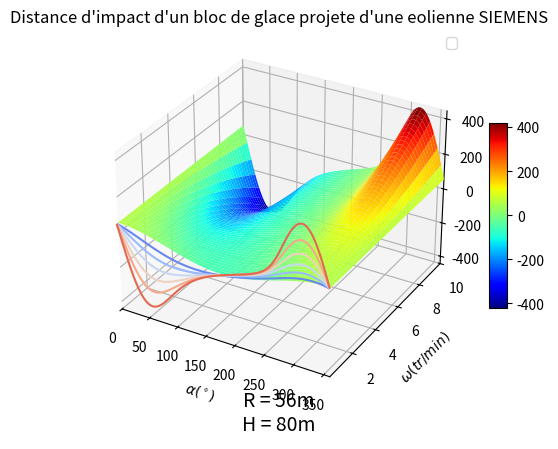
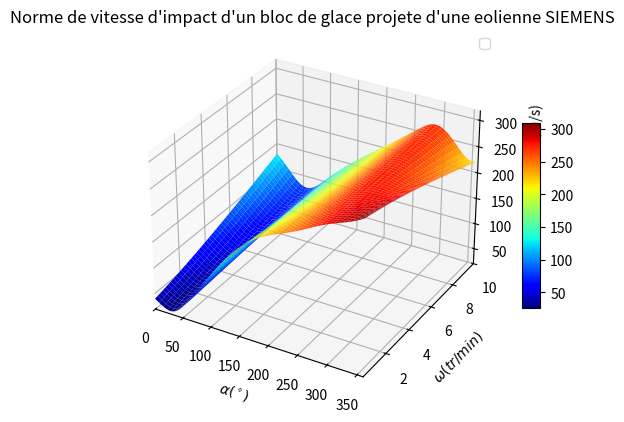
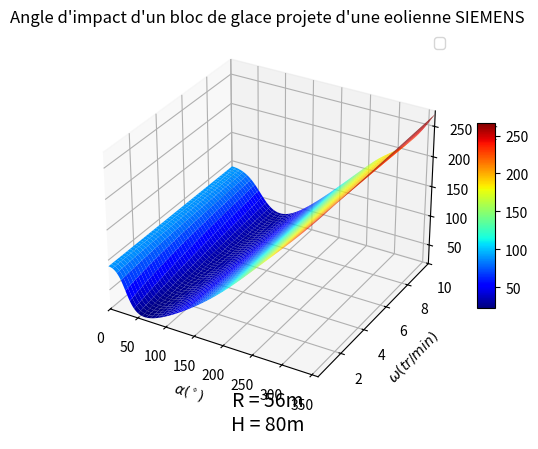

Reproduce these figures in Python, in order.
##LIBRAIRIES
import numpy as np
import math as m
import matplotlib.pyplot as plt
import random
import pandas as pd
import matplotlib.cm as cm
import numpy as np
import matplotlib.pyplot as plt
from mpl_toolkits.mplot3d import Axes3D
from scipy.interpolate import griddata

##INITIALISATION DES VARIABLES UTILISATEURS
print("Initialisation...")
#longueur d'une pale (m)
rayon = 56  
#hauteur de l'eolienne (m)
H = 80 
#modele eolienne (texte)
nom_eolienne = "SIEMENS"

#acceleration de pesanteur (m/s^-2)
g = 9.81 
#nombre de points pour les graphiques
nbpts=250

##FIN DE L'INITIALISATION DES VARIABLES UTILISATEURS
xf=np.zeros((nbpts,nbpts)) #Longueurs d'impact au sol
vitesses_impact = np.zeros((nbpts,nbpts)) #Vitesses (y)
angles_impact = np.zeros((nbpts,nbpts)) #Vitesses (y)

vitesses=np.linspace(0.1,10,nbpts)
vitrad =vitesses*2*np.pi/60 #conversion de la vitesse en rad/s
angles=np.linspace(0.1,360,nbpts)
anglesrad=angles*np.pi/180


##FONCTIONS
def t0(R, V, a):
    """Renvoi t pour y=0 (temps auquel le bloc de glace est au sol"""
    return (- R * V * m.cos(a) - m.sqrt(R**2 * V**2 * m.cos(a)**2 + 2 * g * (R*m.sin(a) + H))) / (-g)

def position(R, V, a, t):
    """Renvoi le tuple de position (x,y) en fonction du rayon R, de la vitesse V, de l'angle a AU temps t"""
    
    x = -R * V * m.sin(a) * t + R * m.cos(a)
    y = R * V *m.cos(a) * t - (1/2) * g * t**2 + R * m.sin(a) + H
    return (x,y)
    
def vitesse_acceleration(R, V, a, t):
    """Renvoi le tuple de vitesses et d'accelerations(vx,vy, ax, ay) en fonction du rayon R, de la vitesse V, de l'angle a AU temps t"""
    
    vx = -R * a * m.sin(a)
    vy = R * a * m.cos(a) - g * t
    
    ax = 0
    ay = -g
    return(vx,vy,ax,ay)
    
def annotate():
    """Annote les courbes avec les infos de l'eolienne"""
    additional_infos = "R = " + str(rayon) + "m\nH = " + str(H) + "m"
    ax.annotate(additional_infos,
            xy=(0.5, 0), xytext=(0, 10),
            xycoords=('axes fraction', 'figure fraction'),
            textcoords='offset points',
            size=14, ha='center', va='bottom')
    ax2.annotate(additional_infos,
            xy=(0.5, 0), xytext=(0, 10),
            xycoords=('axes fraction', 'figure fraction'),
            textcoords='offset points',
            size=14, ha='center', va='bottom')
    
print("Initialisation terminee") 
##CALCULS
print("Calculs en cours...")
va = (0,0,0,0)
for i in range(len(anglesrad)):
    for j in range(len(vitrad)):
        tpsfinal=t0(rayon,vitrad[j],anglesrad[i])
        xf[i,j]=position(rayon,vitrad[j],anglesrad[i],tpsfinal)[0] #Distance
        
        va = vitesse_acceleration(rayon,vitrad[j],anglesrad[i],tpsfinal)

        vitesses_impact[i,j]=m.sqrt(va[0]**2+va[1]**2) #Normes de vitesse
        if va[0] > 0:
            angles_impact[i,j]=m.pi+m.atan(va[1]/va[0]) #Normes de vitesse
        else:
            angles_impact[i,j]=m.atan(va[1]/va[0])


##TRACE DES COURBES
print("Calculs termines")
print("Creation des courbes 3D...")
#COURBE 1 : DISTANCE D'IMPACT EN FONCTION DE LA VITESSE ET DE L'ANGLE D'eJECTION
anglesmesh,vitessesmesh=np.meshgrid(angles,vitesses,indexing='ij')
fig = plt.figure()
ax = fig.add_subplot(1, 1, 1, projection='3d')

surf=ax.plot_surface(anglesmesh,vitessesmesh,xf, cmap=cm.jet,linewidth=0.2,antialiased =True)

ax.set_xlim3d(0,360)
ax.set_ylim3d(.1,10)
fig.colorbar(surf,shrink=0.5,aspect=10,orientation='vertical')

#Ajout de la projection 2D
cset = ax.contour(anglesmesh,vitessesmesh,xf, zdir='y', offset=0, cmap=cm.coolwarm)

#Ajout des legendes
ax.set_xlabel(r'$\alpha (^\circ)$')
ax.set_ylabel(r'$\omega (tr/min)$')
ax.set_zlabel(r'$D (m)$')
ax.legend()

plt_title = "Distance d'impact d'un bloc de glace projete d'une eolienne " + nom_eolienne
plt.title(plt_title)
            
#COURBE 2 : NORME DE VITESSES D'IMPACT EN FONCTION DE LA VITESSE ET DE L'ANGLE D'eJECTION
fig2 = plt.figure()
ax2 = fig2.add_subplot(1, 1, 1, projection='3d')

surf=ax2.plot_surface(anglesmesh,vitessesmesh,vitesses_impact, cmap=cm.jet,linewidth=0.2,antialiased =True)


ax2.set_xlim3d(0,360)
ax2.set_ylim3d(.1,10)
fig2.colorbar(surf,shrink=0.5,aspect=10,orientation='vertical')

#Ajout des legendes
ax2.set_xlabel(r'$\alpha (^\circ)$')
ax2.set_ylabel(r'$\omega (tr/min)$')
ax2.set_zlabel("Normes de vitesse (m/s)")
ax2.legend()

plt_title = "Norme de vitesse d'impact d'un bloc de glace projete d'une eolienne " + nom_eolienne
plt.title(plt_title)

#COURBE 2 : ANGLE D'IMPACT EN FONCTION DE LA VITESSE ET DE L'ANGLE D'eJECTION
fig2 = plt.figure()
ax2 = fig2.add_subplot(1, 1, 1, projection='3d')

surf=ax2.plot_surface(anglesmesh,vitessesmesh,angles_impact*180/np.pi, cmap=cm.jet,linewidth=0.2,antialiased =True)


ax2.set_xlim3d(0,360)
ax2.set_ylim3d(.1,10)
fig2.colorbar(surf,shrink=0.5,aspect=10,orientation='vertical')

#Ajout des legendes
ax2.set_xlabel(r'$\alpha (^\circ)$')
ax2.set_ylabel(r'$\omega (tr/min)$')
ax2.set_zlabel(r"Angle d'impact ($^\circ$)")
ax2.legend()

plt_title = "Angle d'impact d'un bloc de glace projete d'une eolienne " + nom_eolienne
plt.title(plt_title)


annotate()
print("Creation des courbes terminee")
plt.show()
print("Fin")